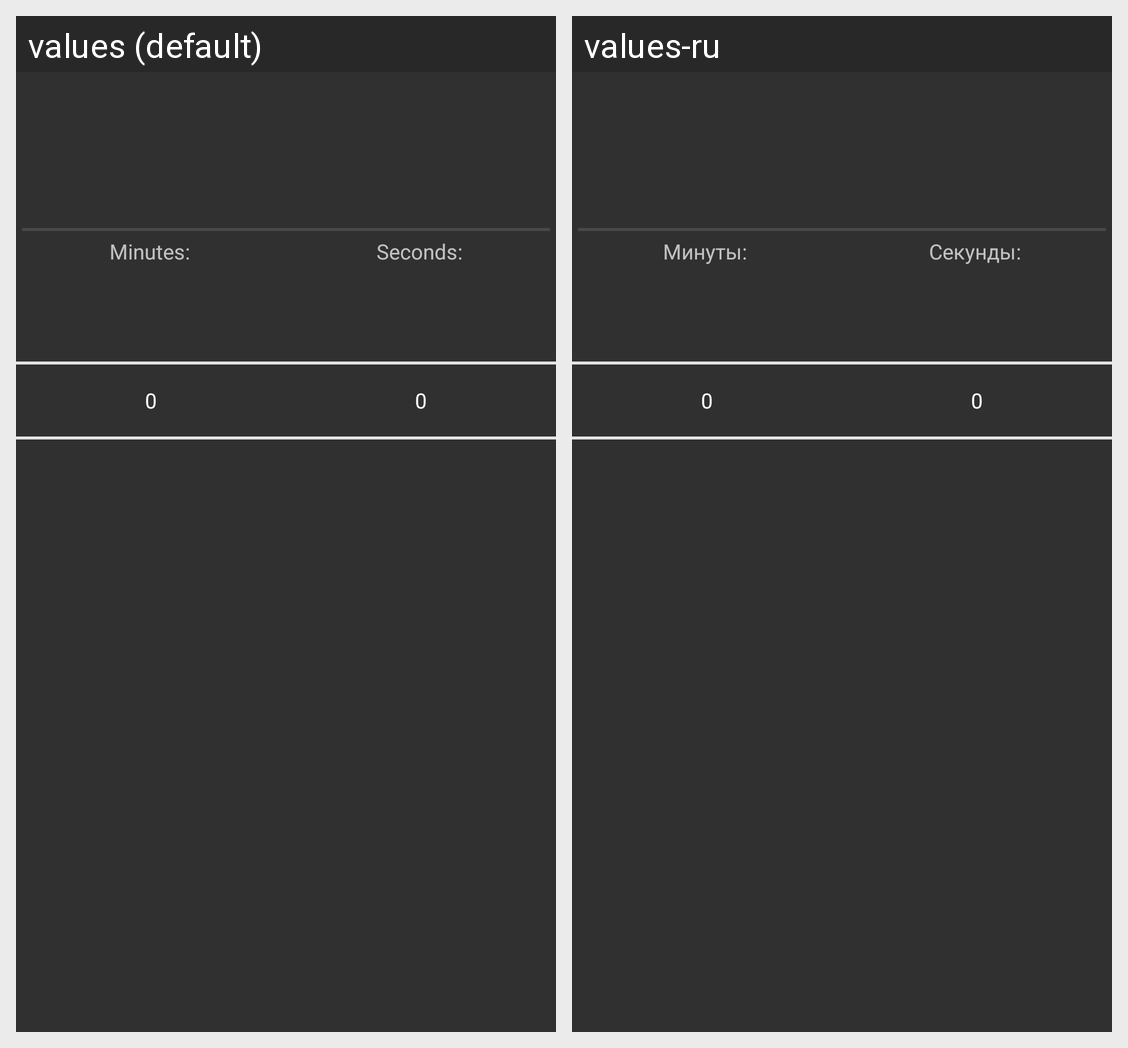

This grid shows one Android layout under two languages. Give, for every string resource on the screen, its name, the default text and each shown locale's text.
Android screen res/layout/time_picker_layout.xml rendered under 2 locales, left to right: values (default), values-ru. Device: Nexus 5 (rendered at 1080×1920; each locale shown at half size, 540×960, under a caption strip naming it); theme AppTheme.
Strings drawn on this screen, with the default value and each locale's value (text and hints the layout hard-codes, and strings that could not be matched under every locale, appear in the picture but are not listed):

timepicker_minutes_title
  values: Minutes:
  values-ru: Минуты:

timepicker_seconds_title
  values: Seconds:
  values-ru: Секунды:
